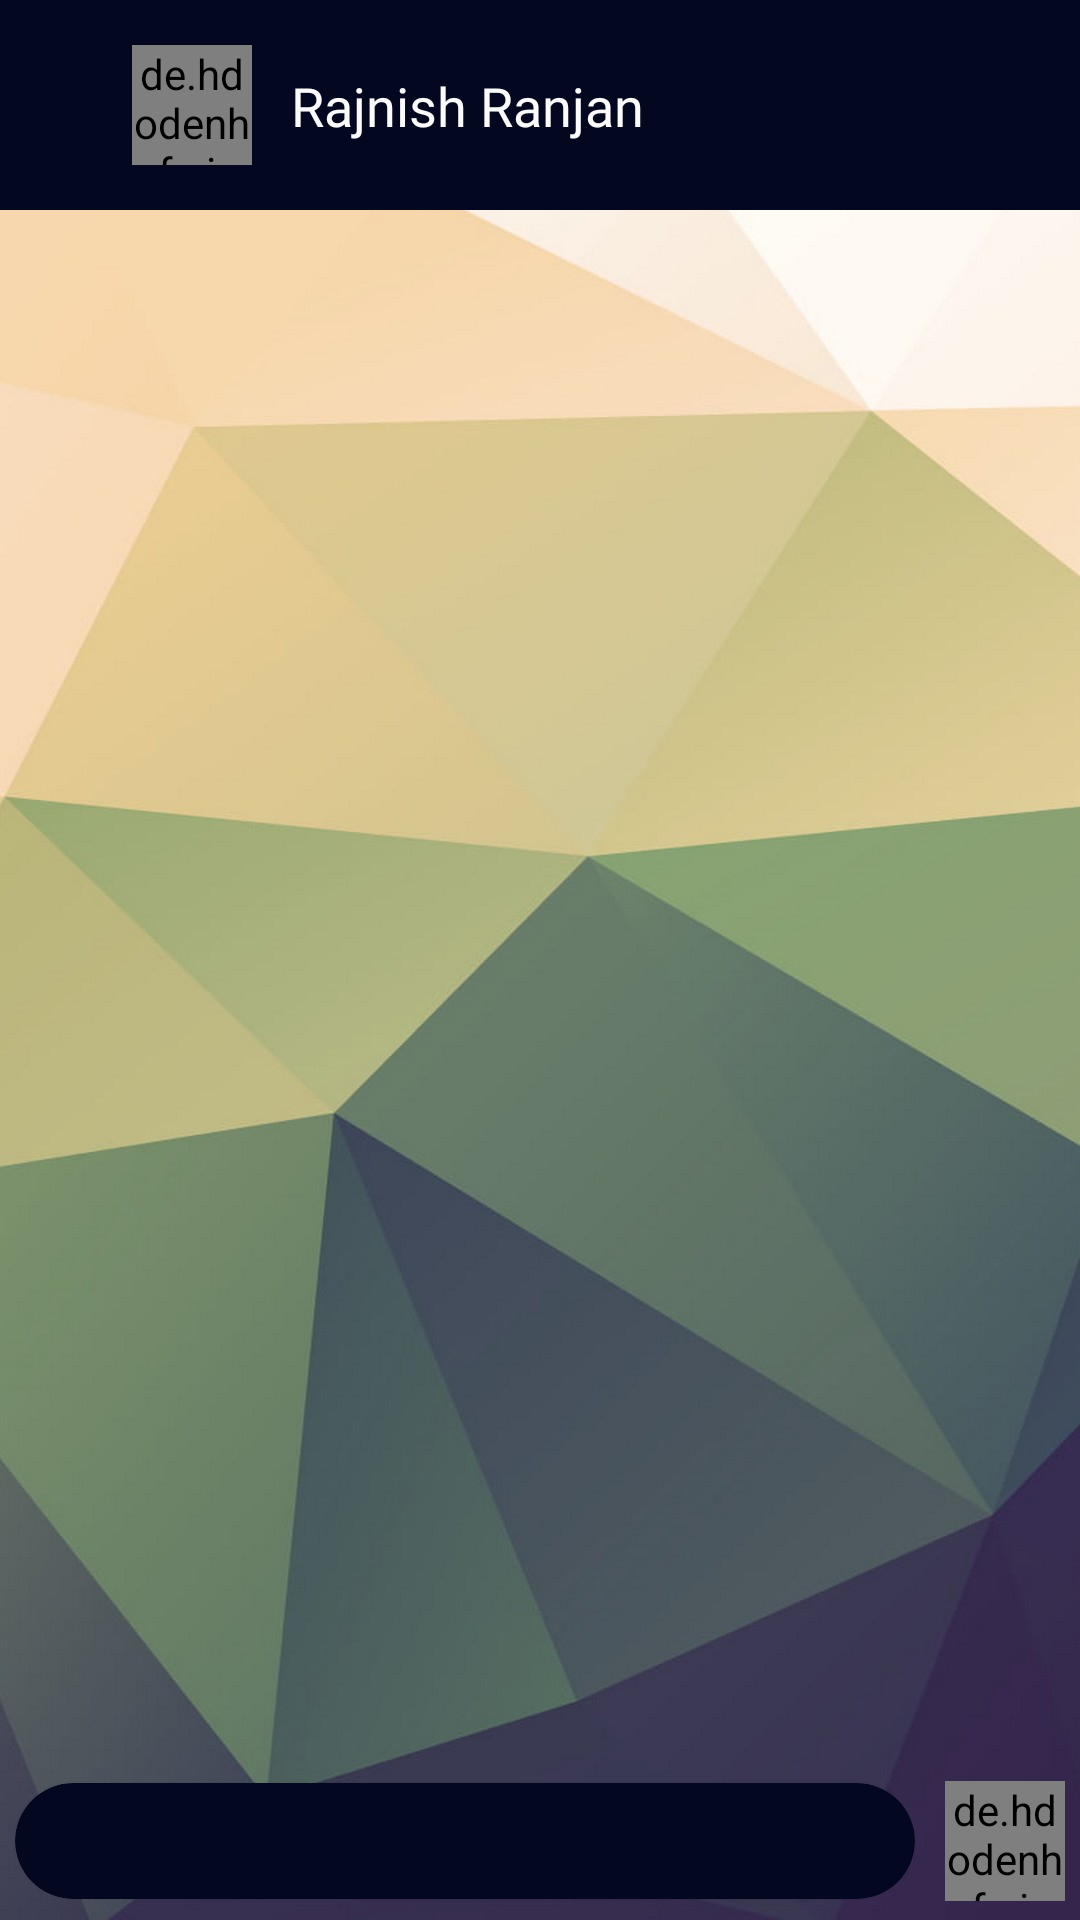

The Android layout XML behind this screen, and the referenced resources:
<!-- AndroidManifest.xml: application theme Theme.IEAApp -->
<!-- res/layout/activity_chat_session.xml -->
<?xml version="1.0" encoding="utf-8"?>
<androidx.constraintlayout.widget.ConstraintLayout xmlns:android="http://schemas.android.com/apk/res/android"
    xmlns:app="http://schemas.android.com/apk/res-auto"
    xmlns:tools="http://schemas.android.com/tools"
    android:layout_width="match_parent"
    android:layout_height="match_parent"
    android:background="@drawable/chatwallpaper"

    tools:context=".ChatSession">

    <TextView
        android:layout_width="match_parent"
        android:id="@+id/styleTopTV"
        android:layout_height="70dp"
        android:background="#040720"
        app:layout_constraintTop_toTopOf="parent"/>

    <androidx.appcompat.widget.AppCompatButton
        android:id="@+id/chat_session_back_button"
        android:layout_width="20dp"
        android:layout_height="20dp"
        android:background="@drawable/back_icon"
        android:backgroundTint="#FFFFFF"
        app:layout_constraintBottom_toBottomOf="@id/styleTopTV"
        app:layout_constraintStart_toStartOf="parent"
        app:layout_constraintTop_toTopOf="parent"
        android:layout_marginStart="14dp" />

    <de.hdodenhof.circleimageview.CircleImageView
        android:layout_width="40dp"
        android:layout_height="40dp"
        android:id="@+id/chat_session_user_image"
        android:layout_marginStart="10dp"
        android:src="@drawable/chatprofile"
        app:layout_constraintTop_toTopOf="parent"
        android:layout_marginTop="15dp"
        app:layout_constraintStart_toEndOf="@id/chat_session_back_button"/>

    <TextView
        android:id="@+id/userchat_name_text"
        android:layout_width="wrap_content"
        android:layout_height="wrap_content"
        android:textSize="18sp"
        android:maxLines="1"
        android:text="Rajnish Ranjan"
        android:fontFamily="@font/poppins_semi_bold"
        android:textColor="#FBFBFB"
        app:layout_constraintStart_toEndOf="@id/chat_session_user_image"
        app:layout_constraintTop_toTopOf="@id/chat_session_user_image"
        app:layout_constraintBottom_toBottomOf="@id/chat_session_user_image"
        android:layout_marginStart="13dp"/>

    <androidx.recyclerview.widget.RecyclerView
        android:layout_width="match_parent"
        android:layout_height="0dp"
        android:id="@+id/chatSessionRV"
        android:layout_marginBottom="5dp"
        app:layout_constraintTop_toBottomOf="@id/styleTopTV"
        app:layout_constraintBottom_toTopOf="@id/userMsgTextCV"/>

    <androidx.cardview.widget.CardView
        android:layout_width="0dp"
        android:layout_height="wrap_content"
        android:backgroundTint="#040720"
        app:cardCornerRadius="20dp"
        android:layout_marginStart="5dp"
        android:id="@+id/userMsgTextCV"
        android:layout_marginBottom="7dp"
        android:layout_marginEnd="10dp"
        app:layout_constraintEnd_toStartOf="@+id/chat_session_send_button"
        app:layout_constraintBottom_toBottomOf="parent"
        app:layout_constraintStart_toStartOf="parent">

        <EditText
            android:layout_width="match_parent"
            android:layout_height="match_parent"
            android:id="@+id/userMsgText"
            android:textSize="16sp"
            android:paddingStart="20dp"
            android:paddingEnd="20dp"
            android:backgroundTint="#040720"
            android:textCursorDrawable="@null"
            android:gravity="start|center"
            android:fontFamily="@font/poppins_regular"
            android:textColor="@color/white"/>

    </androidx.cardview.widget.CardView>

    <de.hdodenhof.circleimageview.CircleImageView
        android:layout_width="40dp"
        android:layout_height="40dp"
        android:id="@+id/chat_session_send_button"
        android:src="@drawable/send"
        app:layout_constraintEnd_toEndOf="parent"
        app:layout_constraintTop_toTopOf="@id/userMsgTextCV"
        android:layout_marginEnd="5dp"
        app:layout_constraintBottom_toBottomOf="@id/userMsgTextCV"/>



</androidx.constraintlayout.widget.ConstraintLayout>
<!-- resources referenced by this layout -->
<resources>
  <color name="white">#FFFFFFFF</color>
  <!-- drawable chatwallpaper: jpg bitmap (drawable-v24, 70604 bytes) -->
  <!-- drawable send: png bitmap (drawable-v24, 22005 bytes) -->
  <style name="Theme.IEAApp" parent="Theme.MaterialComponents.DayNight.NoActionBar">
          
          <item name="colorPrimary">#00212121</item>
          <item name="colorPrimaryVariant">@color/different_black</item>
          <item name="colorOnPrimary">@color/white</item>
          
          <item name="colorSecondary">@color/black</item>
          <item name="colorSecondaryVariant">@color/different_black</item>
          <item name="colorOnSecondary">@color/different_black</item>
          
          <item name="android:statusBarColor">?attr/colorPrimaryVariant</item>
          
          <item name="colorOnSurface">@color/black</item>
      </style>
  <color name="different_black">#212121</color>
  <color name="black">#FF000000</color>
</resources>
